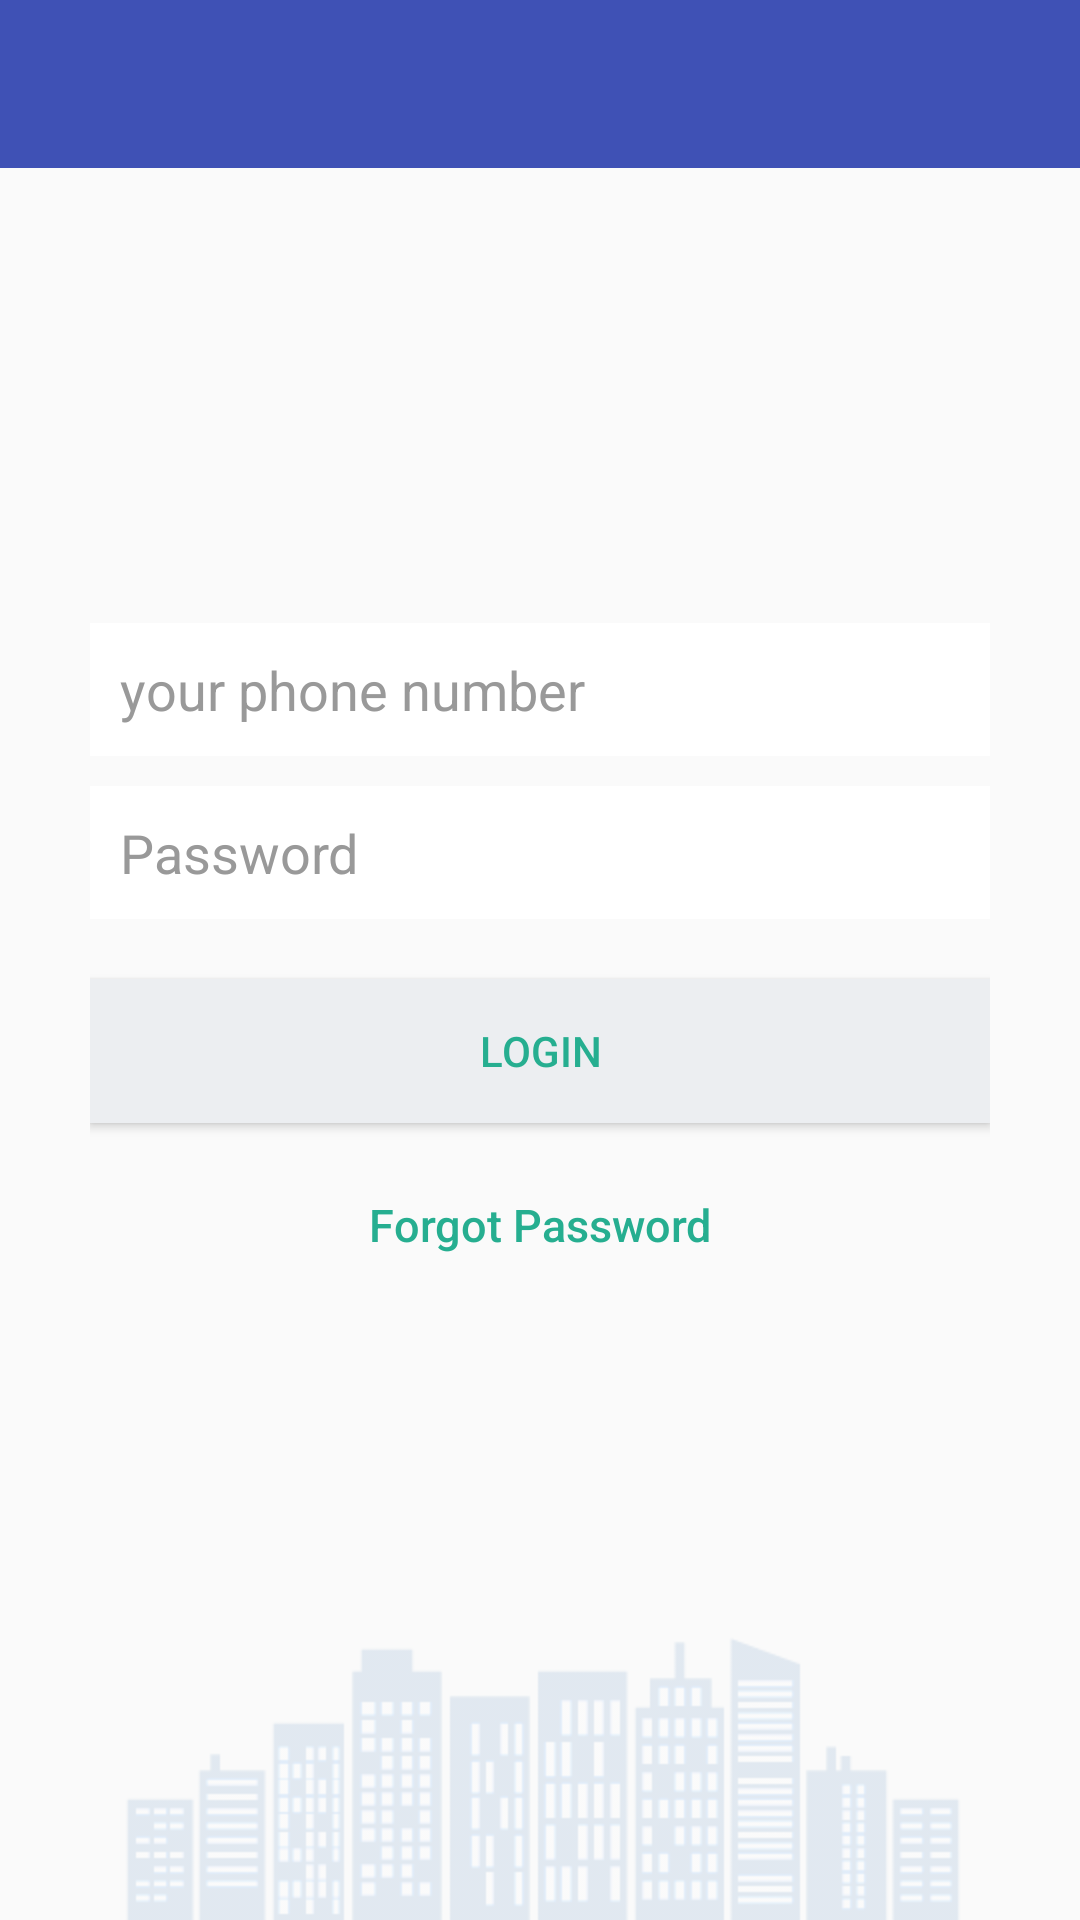

This screen was rendered from an Android layout file. Write that file and the resources it references.
<!-- AndroidManifest.xml: application theme AppCompatTheme -->
<!-- res/layout/activity_login.xml -->
<?xml version="1.0" encoding="utf-8"?>
<RelativeLayout xmlns:android="http://schemas.android.com/apk/res/android"
    android:layout_width="fill_parent"
    android:layout_height="wrap_content">
    <android.support.v7.widget.Toolbar
        android:id="@+id/toolbar"
        android:layout_width="match_parent"
        android:layout_height="wrap_content"
        android:background="?attr/colorPrimary"
        android:minHeight="?attr/actionBarSize"
        android:title="Wallet"
        android:paddingLeft="30dp"/>

    <LinearLayout
    android:layout_width="fill_parent"
    android:layout_height="fill_parent"

    android:gravity="center"
    android:orientation="vertical"
    android:padding="10dp" >

    <LinearLayout
        android:layout_width="fill_parent"
        android:layout_height="wrap_content"
        android:layout_gravity="center"
        android:orientation="vertical"
        android:paddingLeft="20dp"
        android:paddingRight="20dp">

        <EditText
            android:id="@+id/email"
            android:layout_width="fill_parent"
            android:layout_height="wrap_content"
            android:layout_marginBottom="10dp"
            android:background="@color/white"
            android:hint="@string/hint_your_phone_number"
            android:inputType="textEmailAddress"
            android:padding="10dp"
            android:singleLine="true"
            android:textColor="@color/input_login"
            android:textColorHint="@color/input_login_hint" />

        <EditText
            android:id="@+id/password"
            android:layout_width="fill_parent"
            android:layout_height="wrap_content"
            android:layout_marginBottom="10dp"
            android:background="@color/white"
            android:hint="@string/hint_password"
            android:inputType="textPassword"
            android:padding="10dp"
            android:singleLine="true"
            android:textColor="@color/input_login"
            android:textColorHint="@color/input_login_hint" />

        

        <Button
            android:id="@+id/btnLogin"
            android:layout_width="fill_parent"
            android:layout_height="wrap_content"
            android:layout_marginTop="10dip"
            android:background="@color/btn_login_bg"
            android:text="@string/btn_login"
            android:textColor="@color/btn_login" />

        

        <Button
            android:id="@+id/btnLinkToRegisterScreen"
            android:layout_width="fill_parent"
            android:layout_height="wrap_content"
            android:layout_marginTop="10dip"
            android:background="@null"
            android:text="@string/btn_forgot_password"
            android:textAllCaps="false"
            android:textColor="@color/btn_login"
            android:textSize="15dp" />

    </LinearLayout>

    </LinearLayout>
    <ImageView

        android:layout_width="match_parent"
        android:layout_height="wrap_content"
        android:src="@drawable/buildingvector"
        android:layout_alignParentBottom="true"/>
    </RelativeLayout>
<!-- resources referenced by this layout -->
<resources>
  <color name="btn_login">#26ae90</color>
  <color name="btn_login_bg">#eceef1</color>
  <color name="input_login">#222222</color>
  <color name="input_login_hint">#999999</color>
  <color name="white">#ffffff</color>
  <!-- drawable buildingvector: png bitmap (drawable-hdpi, 5350 bytes) -->
  <string name="btn_forgot_password">Forgot Password</string>
  <string name="btn_login">LOGIN</string>
  <string name="hint_password">Password</string>
  <string name="hint_your_phone_number">your phone number</string>
  <style name="AppCompatTheme" parent="Theme.AppCompat.Light.NoActionBar">
          
  
  
  
          <item name="colorPrimary">@color/colorPrimary</item>
          <item name="colorPrimaryDark">@color/colorPrimaryDark</item>
          <item name="colorAccent">@color/colorAccent</item>
  
          <item name="windowActionBar">false</item>
      </style>
  <color name="colorPrimary">#3F51B5</color>
  <color name="colorPrimaryDark">#303F9F</color>
  <color name="colorAccent">#FF4081</color>
</resources>
